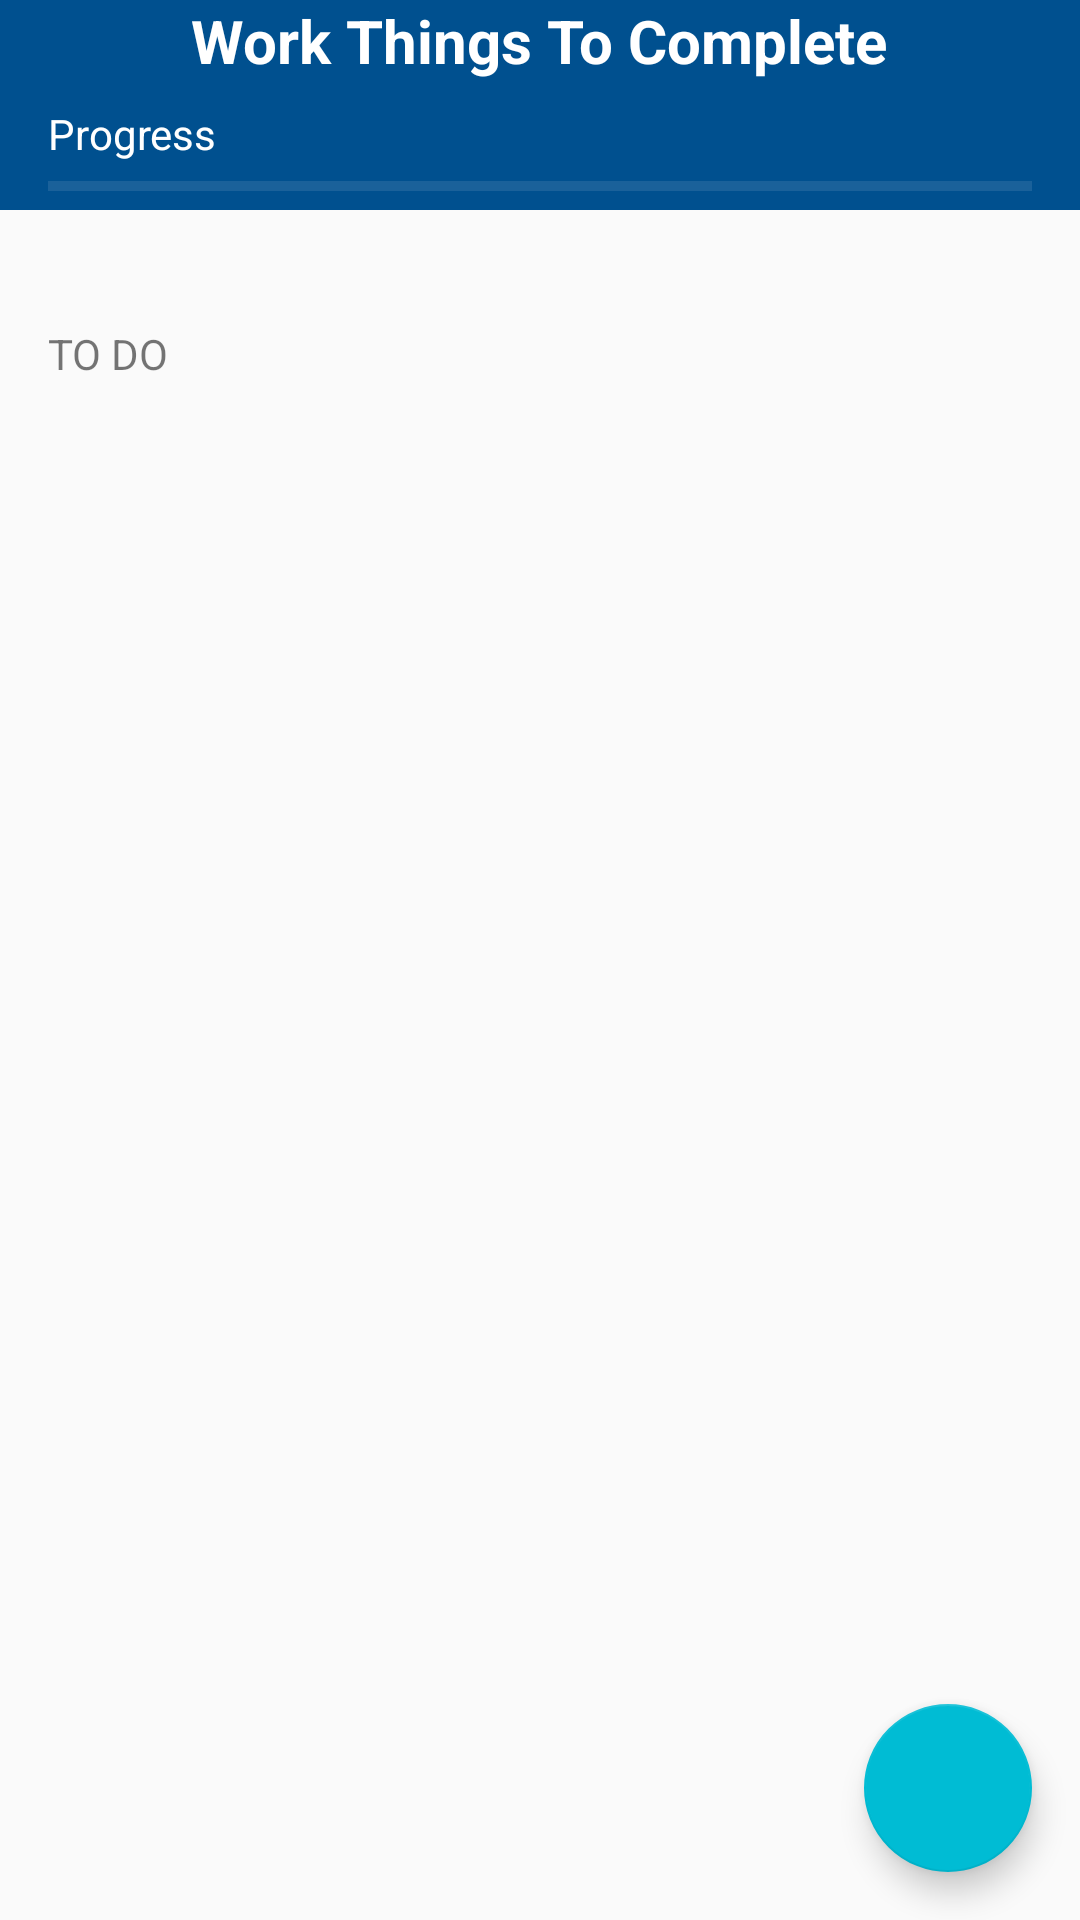

Android layout source for this screen:
<!-- AndroidManifest.xml: application theme AppTheme -->
<!-- res/layout/activity_main.xml -->
<?xml version="1.0" encoding="utf-8"?>
<android.support.design.widget.CoordinatorLayout
    xmlns:android="http://schemas.android.com/apk/res/android"
    xmlns:app="http://schemas.android.com/apk/res-auto"
    xmlns:tools="http://schemas.android.com/tools"
    android:layout_width="match_parent"
    android:layout_height="match_parent"
    tools:context="info.example.todo.MainActivity" >

    <RelativeLayout
        android:id="@+id/main_container"
        android:layout_width="match_parent"
        android:layout_height="match_parent" >

        <LinearLayout
            android:layout_width="match_parent"
            android:layout_height="wrap_content"
            android:orientation="vertical"
            android:layout_alignParentTop="true">

            <LinearLayout
                android:layout_width="match_parent"
                android:layout_height="wrap_content"
                android:orientation="vertical"
                android:background="@color/colorPrimary"
                android:paddingStart="16dp"
                android:paddingEnd="16dp">

                <TextView
                    android:layout_width="wrap_content"
                    android:layout_height="wrap_content"
                    android:text="@string/main_title"
                    android:textStyle="bold"
                    android:layout_gravity="center_horizontal"
                    android:textSize="20sp"
                    android:textColor="@android:color/white"/>

                <LinearLayout
                    android:layout_width="fill_parent"
                    android:layout_height="wrap_content"
                    android:orientation="vertical"
                    android:layout_marginTop="8dp" >

                    <RelativeLayout
                        android:layout_width="fill_parent"
                        android:layout_height="wrap_content"
                        android:orientation="horizontal">

                        <TextView
                            android:layout_width="wrap_content"
                            android:layout_height="wrap_content"
                            android:text="@string/progress_title"
                            android:layout_alignParentStart="true"
                            android:textColor="@android:color/white"/>

                        <TextView
                            android:id="@+id/completion_progress_text"
                            android:layout_width="wrap_content"
                            android:layout_height="wrap_content"
                            android:layout_alignParentEnd="true"
                            android:textColor="@android:color/white"
                            tools:text="33% Done"/>

                    </RelativeLayout>

                    <ProgressBar
                        android:id="@+id/completion_progress_bar"
                        android:layout_width="fill_parent"
                        android:layout_height="wrap_content"
                        style="@android:style/Widget.Holo.ProgressBar.Horizontal" />

                </LinearLayout>

            </LinearLayout>

            <LinearLayout
                android:layout_width="match_parent"
                android:layout_height="wrap_content"
                android:orientation="vertical" style="@style/BaseLayout">

                <TextView
                    android:layout_width="match_parent"
                    android:layout_height="wrap_content"
                    android:text="@string/to_do_title"
                    style="@style/SubtitleLayout"/>

                <ListView
                    android:id="@+id/todo_items_list"
                    android:layout_width="wrap_content"
                    android:layout_height="wrap_content">

                </ListView>

            </LinearLayout>

        </LinearLayout>

    </RelativeLayout>

    <android.support.design.widget.FloatingActionButton
        android:id="@+id/new_todo_floating"
        android:layout_width="wrap_content"
        android:layout_height="wrap_content"
        android:layout_gravity="bottom|end"
        app:layout_anchor="@id/main_container"
        app:layout_anchorGravity="bottom|right|end"
        android:src="@drawable/ic_add_white_24px"
        android:layout_margin="16dp"
        android:clickable="true"/>

</android.support.design.widget.CoordinatorLayout>
<!-- resources referenced by this layout -->
<resources>
  <color name="colorPrimary">#00508f</color>
  <string name="main_title">Work Things To Complete</string>
  <string name="progress_title">Progress</string>
  <string name="to_do_title">To Do</string>
  <style name="BaseLayout">
          <item name="android:layout_margin">16dp</item>
      </style>
  <style name="SubtitleLayout">
          <item name="android:height">48dp</item>
          <item name="android:gravity">center_vertical</item>
          <item name="android:textAllCaps">true</item>
          <item name="android:textSize">14sp</item>
          <item name="android:layout_marginTop">8dp</item>
      </style>
  <style name="AppTheme" parent="Theme.AppCompat.Light.DarkActionBar">
          
          <item name="colorPrimary">@color/colorPrimary</item>
          <item name="colorPrimaryDark">@color/colorPrimaryDark</item>
          <item name="colorAccent">@color/colorAccent</item>
      </style>
  <color name="colorPrimaryDark">#002961</color>
  <color name="colorAccent">#00bcd4</color>
</resources>
